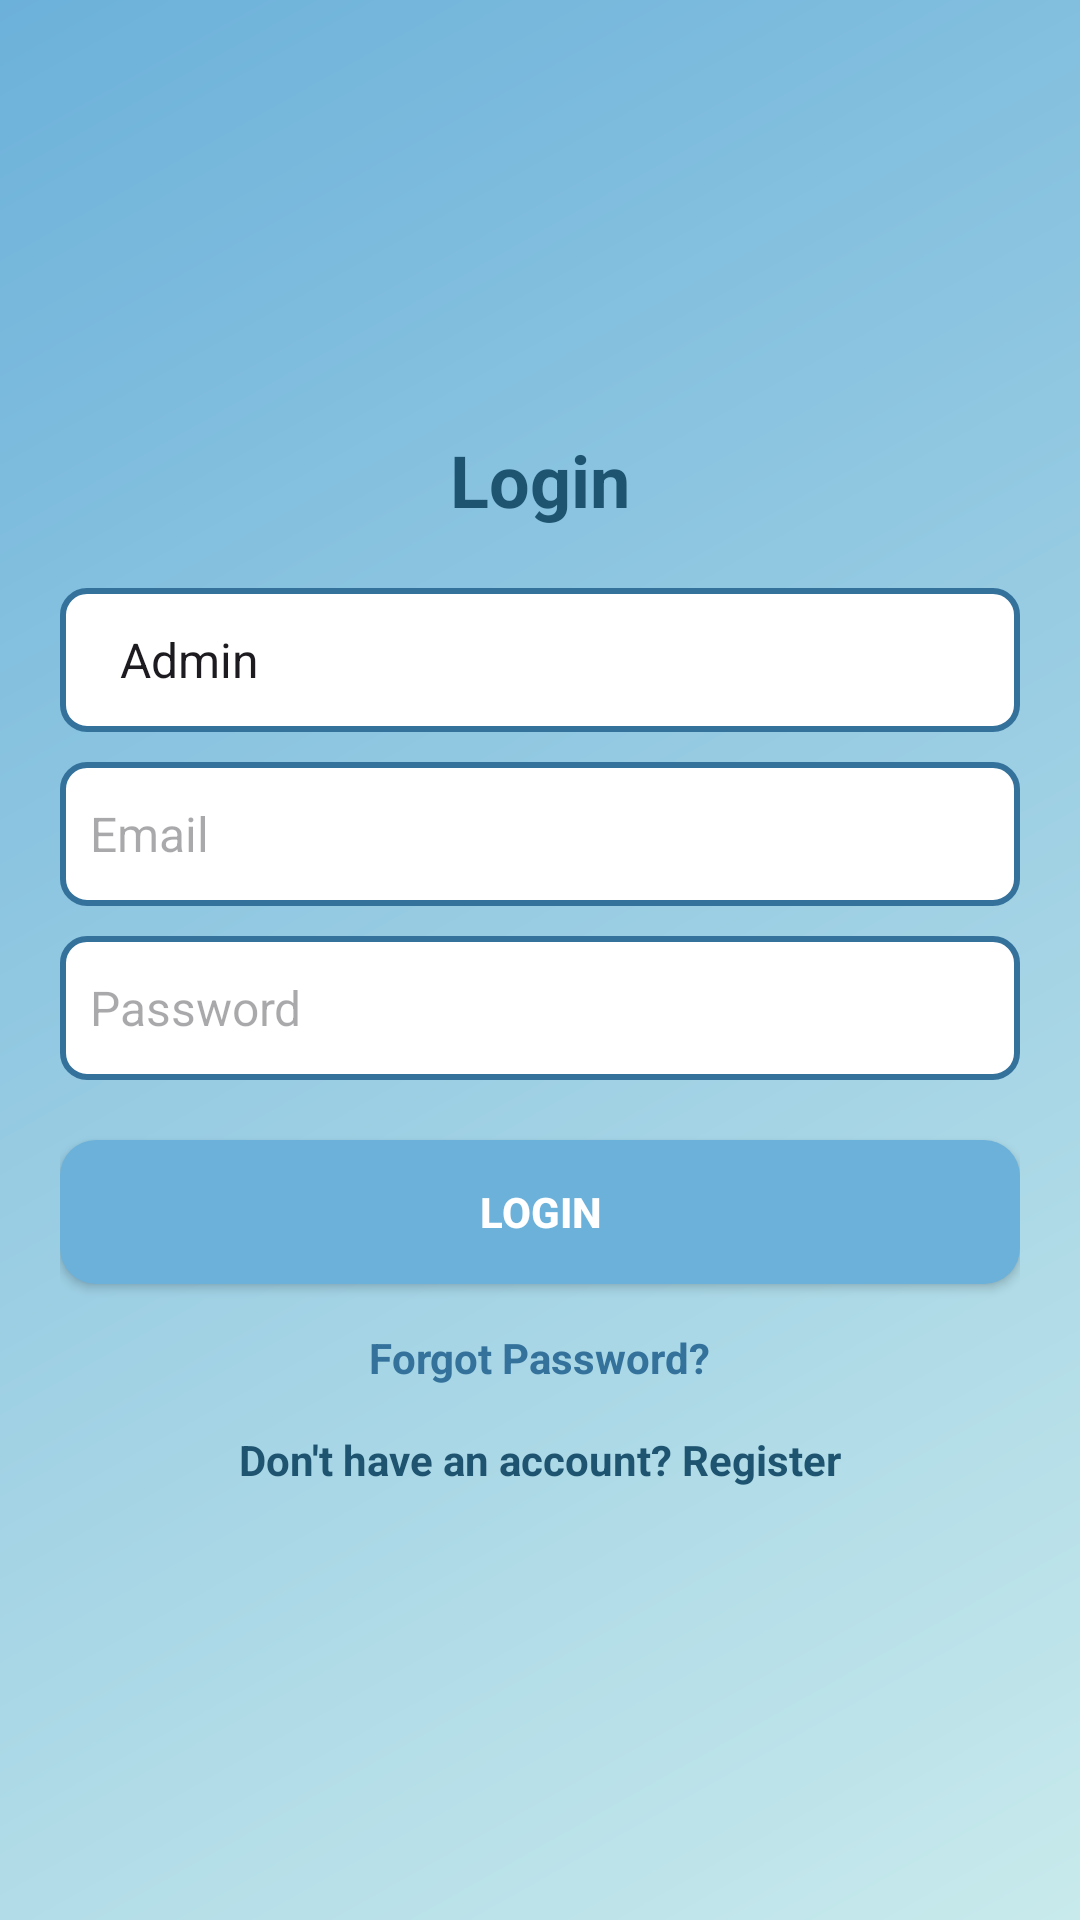

Write the Android layout XML for this screen, with the resource values it uses.
<!-- AndroidManifest.xml: application theme Theme.Testm -->
<!-- res/layout/activity_login.xml -->
<?xml version="1.0" encoding="utf-8"?>
<LinearLayout
    xmlns:android="http://schemas.android.com/apk/res/android"
    android:layout_width="match_parent"
    android:layout_height="match_parent"
    android:orientation="vertical"
    android:gravity="center"
    android:padding="20dp"
    android:background="@drawable/background_gradient">

    <TextView
        android:layout_width="wrap_content"
        android:layout_height="wrap_content"
        android:text="Login"
        android:textSize="24sp"
        android:textColor="#1E5470"
        android:textStyle="bold"
        android:layout_marginBottom="20dp" />

    <Spinner
        android:id="@+id/userTypeSpinner"
        android:layout_width="match_parent"
        android:layout_height="wrap_content"
        android:background="@drawable/edit_text_bg"
        android:entries="@array/user_types"
        android:minHeight="48dp"
        android:padding="12dp" />

    <EditText
        android:id="@+id/loginEmail"
        android:layout_width="match_parent"
        android:layout_height="wrap_content"
        android:background="@drawable/edit_text_bg"
        android:hint="Email"
        android:inputType="textEmailAddress"
        android:minHeight="48dp"
        android:padding="10dp"
        android:textColor="#000000"
        android:textSize="16sp"
        android:layout_marginTop="10dp" />

    <EditText
        android:id="@+id/loginPassword"
        android:layout_width="match_parent"
        android:layout_height="wrap_content"
        android:background="@drawable/edit_text_bg"
        android:hint="Password"
        android:inputType="textPassword"
        android:minHeight="48dp"
        android:padding="10dp"
        android:textColor="#000000"
        android:textSize="16sp"
        android:layout_marginTop="10dp" />

    <Button
        android:id="@+id/loginButton"
        android:layout_width="match_parent"
        android:layout_height="wrap_content"
        android:text="Login"
        android:background="@drawable/button_bg"
        android:textColor="#FFFFFF"
        android:textStyle="bold"
        android:layout_marginTop="20dp"
        android:padding="12dp"
        android:elevation="8dp" />

    <TextView
        android:id="@+id/forgotPassword"
        android:layout_width="wrap_content"
        android:layout_height="wrap_content"
        android:layout_marginTop="15dp"
        android:clickable="true"
        android:focusable="true"
        android:text="Forgot Password?"
        android:textColor="#34729C"
        android:textSize="14sp"
        android:textStyle="bold" />

    <TextView
        android:id="@+id/registerLink"
        android:layout_width="wrap_content"
        android:layout_height="wrap_content"
        android:layout_marginTop="15dp"
        android:clickable="true"
        android:focusable="true"
        android:text="Don't have an account? Register"
        android:textColor="#1E5470"
        android:textSize="14sp"
        android:textStyle="bold" />
</LinearLayout>
<!-- resources referenced by this layout -->
<resources>
  <string-array name="user_types">
          <item>Admin</item>
          <item>Employee</item>
      </string-array>
  <!-- drawable background_gradient (drawable) -->
  <layer-list xmlns:android="http://schemas.android.com/apk/res/android">
      <item>
          <shape android:shape="rectangle">
              <gradient android:angle="135"
                  android:startColor="#C8EAEC"
                  android:endColor="#6CB1DA"
                  android:type="linear"/>
          </shape>
      </item>
  </layer-list>
  <!-- drawable button_bg (drawable) -->
  <?xml version="1.0" encoding="utf-8"?>
  <shape xmlns:android="http://schemas.android.com/apk/res/android"
      android:shape="rectangle">
      <corners android:radius="12dp" />
      <solid android:color="#6CB1DA" />
  </shape>
  <!-- drawable edit_text_bg (drawable) -->
  <?xml version="1.0" encoding="utf-8"?>
  <shape xmlns:android="http://schemas.android.com/apk/res/android"
      android:shape="rectangle">
      <corners android:radius="8dp" />
      <solid android:color="#FFFFFF" />
      <stroke android:width="2dp" android:color="#34729C" />
  </shape>
  <style name="Theme.Testm" parent="Base.Theme.Testm" />
  <style name="Base.Theme.Testm" parent="Theme.Material3.DayNight.NoActionBar">
          
          
      </style>
</resources>
